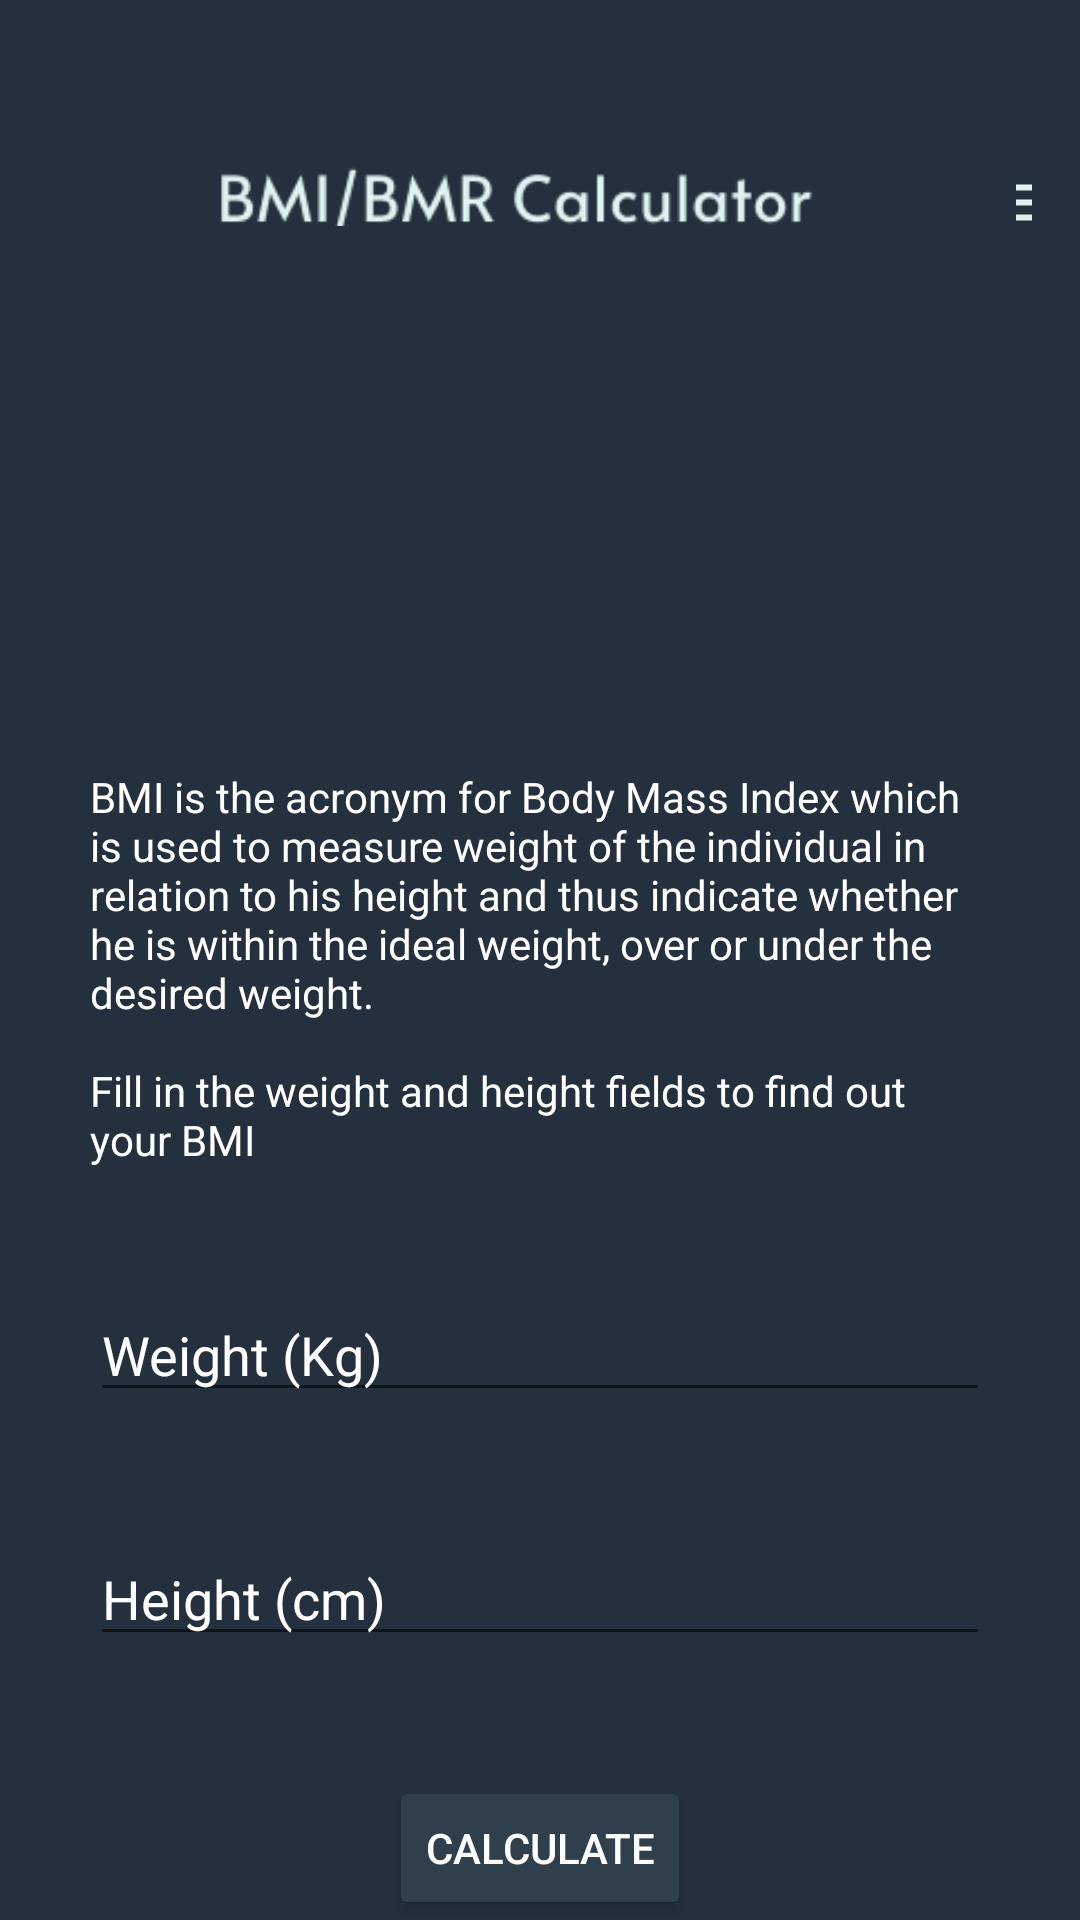

Produce the Android XML layout that renders to this screen, including the resource entries it uses.
<!-- AndroidManifest.xml: application theme Theme.FitnessTracker -->
<!-- res/layout/activity_imc.xml -->
<?xml version="1.0" encoding="utf-8"?>
<ScrollView xmlns:android="http://schemas.android.com/apk/res/android"
    xmlns:app="http://schemas.android.com/apk/res-auto"
    xmlns:tools="http://schemas.android.com/tools"
    android:layout_width="match_parent"

    android:layout_height="match_parent"
    android:background="@color/bg">







<LinearLayout
    android:layout_width="match_parent"
    android:layout_height="wrap_content"
    android:gravity="center_vertical"
    android:orientation="vertical"
    tools:context=".ImcActivity">



    <LinearLayout
        android:layout_width="match_parent"
        android:layout_height="wrap_content"
        android:orientation="horizontal"
        android:layout_marginBottom="100dp"
        android:gravity="center"
        android:layout_gravity="center"
        >

        <ImageView
            android:id="@+id/ic_back"
            android:layout_width="80dp"
            android:layout_height="wrap_content"
            android:layout_weight="1"
            android:layout_margin="16dp"
            android:paddingTop="28dp"
            android:backgroundTint="@android:color/white"
            android:src="@drawable/ic_back" />

        <ImageView
            android:layout_width="wrap_content"
            android:layout_height="wrap_content"
            android:paddingStart="19dp"
            android:paddingEnd="10dp"
            android:layout_weight="1"
            android:src="@drawable/header"
            android:layout_margin="16dp"
            app:tint="@color/head" />

        <ImageButton
            android:id="@+id/search_image_button"
            android:layout_width="80dp"
            android:layout_height="wrap_content"
            android:paddingTop="40dp"
            android:layout_weight="1"
            android:src="@drawable/ic_menu"
            android:backgroundTint="@android:color/transparent"
            android:layout_margin="16dp" />


    </LinearLayout>




    <TextView
        android:layout_width="wrap_content"
        android:layout_height="wrap_content"
        android:layout_marginStart="30dp"
        android:layout_marginTop="50dp"
        android:textColor="@color/white"
        android:layout_marginEnd="30dp"
        android:layout_marginBottom="40dp"
        android:text="@string/imc_desc" />

    <EditText
        android:id="@+id/edit_imc_weight"
        android:layout_width="match_parent"
        android:layout_height="wrap_content"
        android:layout_marginStart="30dp"
        android:layout_marginEnd="30dp"
        android:layout_marginBottom="40dp"
        android:hint="@string/weight"
        android:textColorHint="@color/white"
        android:textColor="#FFFFFF"
        android:inputType="number"
        android:maxLength="3" />

    <EditText
        android:id="@+id/edit_imc_height"
        android:layout_width="match_parent"
        android:layout_height="wrap_content"
        android:layout_marginStart="30dp"
        android:layout_marginEnd="30dp"
        android:layout_marginBottom="40dp"
        android:hint="@string/height"
        android:textColorHint="@color/white"
        android:textColor="#FFFFFF"
        android:inputType="number"
        android:maxLength="3" />


    <Button
        android:id="@+id/btn_imc_send"
        android:layout_width="wrap_content"
        android:textColor="#FFFFFF"
        android:backgroundTint="@color/button"
        android:layout_height="wrap_content"
        android:layout_gravity="center"
        android:text="@string/calc" />




</LinearLayout>

</ScrollView>
<!-- resources referenced by this layout -->
<resources>
  <color name="bg">#24303D</color>
  <color name="button">#2F3F4B</color>
  <color name="head">#E0F2F1</color>
  <color name="white">#FFFFFFFF</color>
  <!-- drawable header: png bitmap (drawable, 3734 bytes) -->
  <!-- drawable ic_menu (drawable) -->
  <vector android:height="24dp" android:tint="#DFF1F0"
      android:viewportHeight="24" android:viewportWidth="24"
      android:width="24dp" xmlns:android="http://schemas.android.com/apk/res/android">
      <path android:fillColor="@android:color/white" android:pathData="M2,15.5v2h20v-2L2,15.5zM2,10.5v2h20v-2L2,10.5zM2,5.5v2h20v-2L2,5.5z"/>
  </vector>
  <string name="calc">Calculate</string>
  <string name="height">Height (cm)</string>
  <string name="imc_desc">BMI is the acronym for Body Mass Index which is used to measure weight
           of the individual in relation to his height and thus indicate whether he is within the ideal weight,
           over or under the desired weight.\n\nFill in the weight and height fields to find out your BMI</string>
  <string name="weight">Weight (Kg)</string>
  <style name="Theme.FitnessTracker" parent="Theme.MaterialComponents.DayNight.NoActionBar">
          
          <item name="colorPrimary">@color/button</item>
          <item name="colorPrimaryVariant">@color/bg</item>
          <item name="colorOnPrimary">@color/white</item>
          
          <item name="colorSecondary">@color/teal_200</item>
          <item name="colorSecondaryVariant">@color/teal_700</item>
          <item name="colorOnSecondary">@color/black</item>
          
          <item name="android:statusBarColor" tools:targetApi="l">?attr/colorPrimaryVariant</item>
          
      </style>
  <color name="teal_200">#FF03DAC5</color>
  <color name="teal_700">#FF018786</color>
  <color name="black">#FF000000</color>
</resources>
